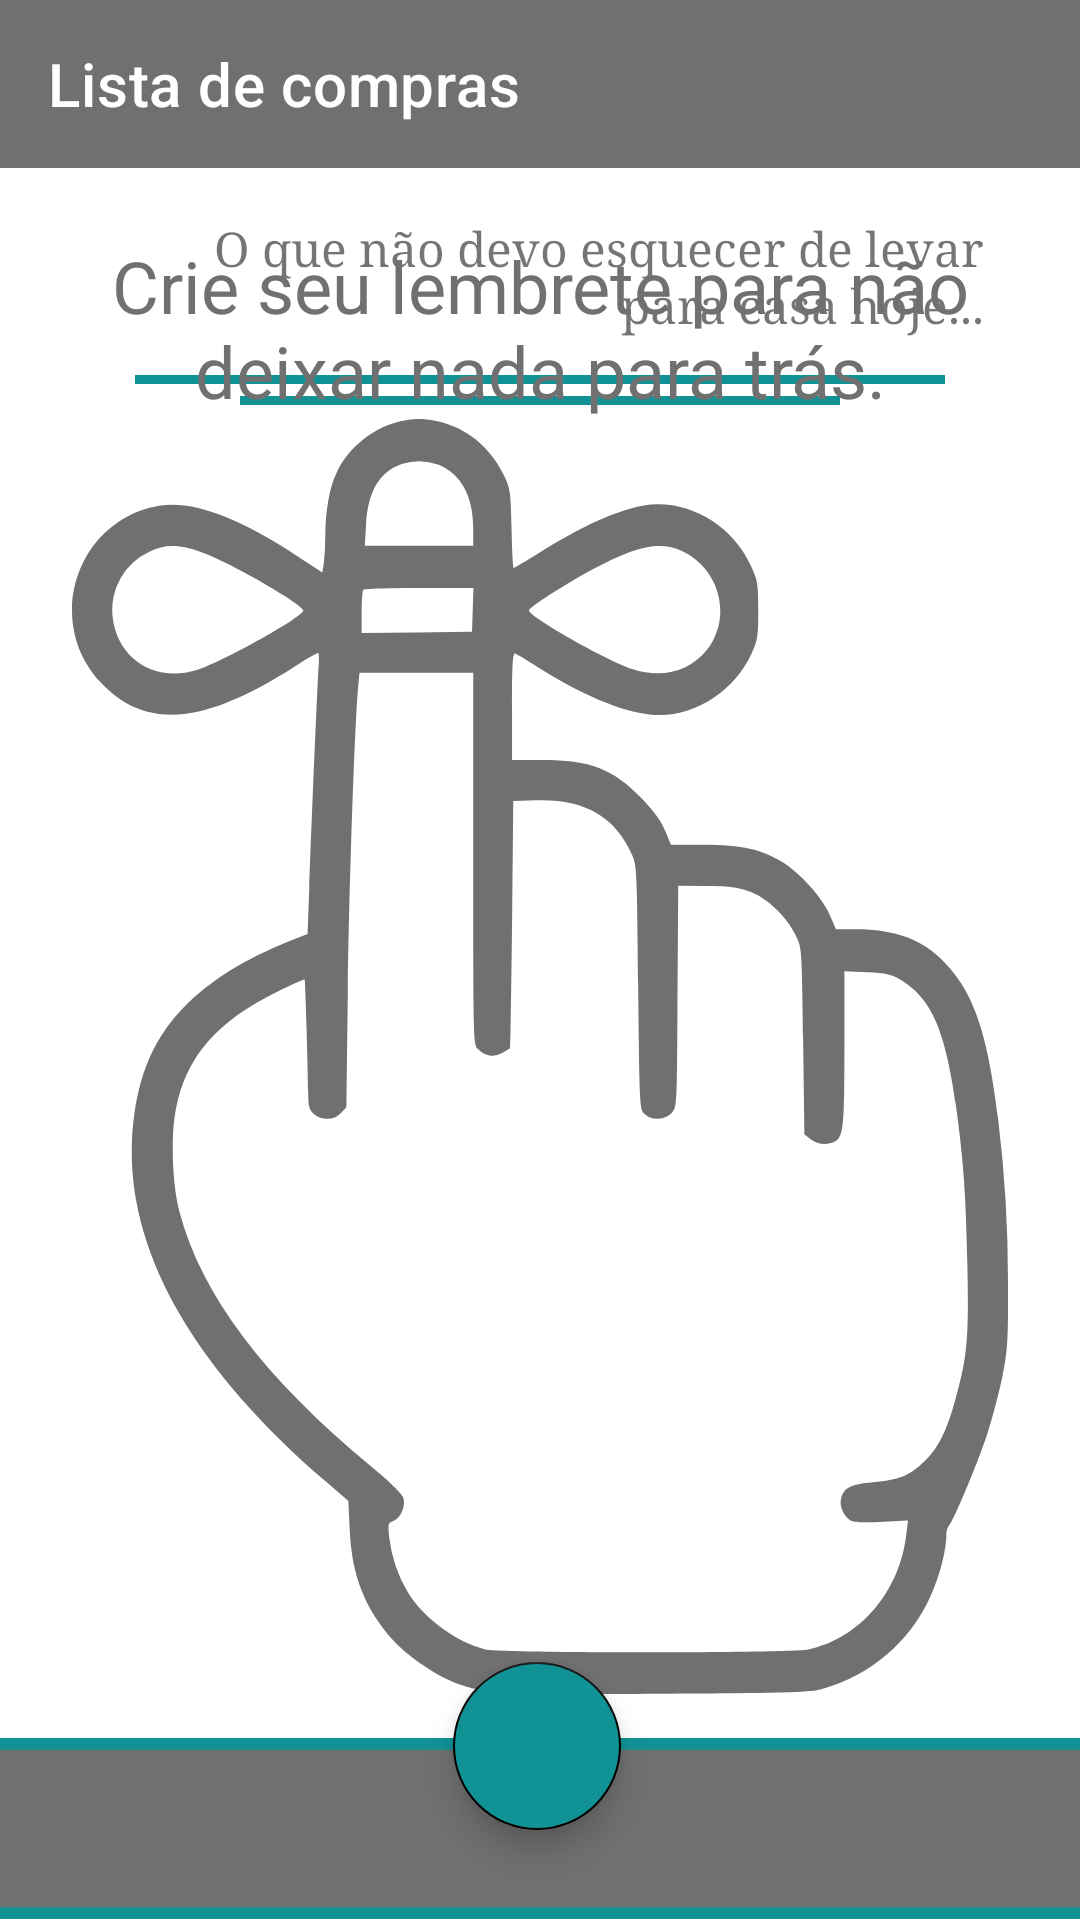

This screen was rendered from an Android layout file. Write that file and the resources it references.
<!-- AndroidManifest.xml: application theme Theme.ShoppingList -->
<!-- res/layout/activity_main.xml -->
<?xml version="1.0" encoding="utf-8"?>
<androidx.constraintlayout.widget.ConstraintLayout
    xmlns:android="http://schemas.android.com/apk/res/android"
    xmlns:app="http://schemas.android.com/apk/res-auto"
    xmlns:tools="http://schemas.android.com/tools"
    android:layout_width="match_parent"
    android:layout_height="match_parent"
    tools:context=".ui.MainActivity">


    <androidx.constraintlayout.widget.Guideline
        android:id="@+id/guide_start"
        android:layout_width="wrap_content"
        android:layout_height="wrap_content"
        android:orientation="vertical"
        app:layout_constraintGuide_begin="32dp" />

    <androidx.constraintlayout.widget.Guideline
        android:id="@+id/guide_end"
        android:layout_width="wrap_content"
        android:layout_height="wrap_content"
        android:orientation="vertical"
        app:layout_constraintGuide_end="32dp" />

    <androidx.appcompat.widget.Toolbar
        android:id="@+id/toolbar"
        app:title="@string/app_name"
        app:titleTextColor="@color/white"
        app:layout_constraintStart_toStartOf="parent"
        app:layout_constraintEnd_toEndOf="parent"
        app:layout_constraintTop_toTopOf="parent"
        style="@style/toolbar_main" />

    <TextView
        android:id="@+id/text"
        android:text="@string/label_text_remenber"
        app:layout_constraintEnd_toEndOf="parent"
        app:layout_constraintHorizontal_bias="0.52"
        app:layout_constraintTop_toBottomOf="@id/toolbar"
        style="@style/text" />

    <View
        android:id="@+id/divider"
        app:flow_horizontalAlign="center"
        app:layout_constraintEnd_toEndOf="parent"
        app:layout_constraintStart_toStartOf="parent"
        app:layout_constraintTop_toBottomOf="@+id/text"
        tools:ignore="MissingConstraints"
        style="@style/line_big" />

    <View
        android:id="@+id/divider_small"
        app:flow_horizontalAlign="center"
        app:layout_constraintEnd_toEndOf="parent"
        app:layout_constraintStart_toStartOf="parent"
        app:layout_constraintTop_toBottomOf="@+id/divider"
        tools:ignore="MissingConstraints"
        style="@style/line_small" />

    <include
        android:id="@+id/include_empty"
        layout="@layout/empty_state"
        tools:layout_editor_absoluteX="-2dp"
        tools:layout_editor_absoluteY="0dp" />

    <androidx.recyclerview.widget.RecyclerView
        android:id="@+id/shopp"
        android:layout_width="match_parent"
        android:layout_height="0dp"
        android:layout_marginTop="16dp"
        app:layoutManager="androidx.recyclerview.widget.LinearLayoutManager"
        app:layout_constraintBottom_toTopOf="@id/btn_add"
        app:layout_constraintTop_toBottomOf="@id/divider_small"
        tools:itemCount="8"
        tools:listitem="@layout/item_shopp"
        tools:visibility="gone" />

    <androidx.appcompat.widget.AppCompatImageView
        android:id="@+id/footer"
        app:layout_constraintBottom_toBottomOf="parent"
        app:layout_constraintEnd_toEndOf="parent"
        app:layout_constraintStart_toStartOf="parent"
        app:srcCompat="@drawable/ic_footer"
        tools:ignore="MissingConstraints"
        style="@style/footer" />

    <com.google.android.material.floatingactionbutton.FloatingActionButton
        android:id="@+id/btn_add"
        app:layout_constraintBottom_toBottomOf="parent"
        app:layout_constraintEnd_toEndOf="@+id/footer"
        app:layout_constraintHorizontal_bias="0.497"
        app:layout_constraintStart_toStartOf="@+id/footer"
        app:srcCompat="@drawable/ic_baseline_add_task_24"
        style="@style/add_btn" />


</androidx.constraintlayout.widget.ConstraintLayout>
<!-- res/layout/empty_state.xml (included above) -->
<?xml version="1.0" encoding="utf-8"?>
<androidx.constraintlayout.widget.ConstraintLayout xmlns:tools="http://schemas.android.com/tools"
    android:id="@+id/empty_state"
    xmlns:android="http://schemas.android.com/apk/res/android"
    android:layout_width="wrap_content"
    android:layout_height="match_parent"
    xmlns:app="http://schemas.android.com/apk/res-auto">

    <TextView
        android:id="@+id/message"
        android:text="@string/label_empty"
        app:layout_constraintBottom_toTopOf="@id/image"
        app:layout_constraintEnd_toEndOf="parent"
        app:layout_constraintStart_toStartOf="parent"
        style="@style/message" />

    <androidx.appcompat.widget.AppCompatImageView
        android:id="@+id/image"
        app:layout_constraintBottom_toBottomOf="parent"
        app:layout_constraintEnd_toEndOf="parent"
        app:layout_constraintStart_toStartOf="parent"
        app:layout_constraintTop_toTopOf="parent"
        app:srcCompat="@drawable/ic_remenber"
        style="@style/image" />


</androidx.constraintlayout.widget.ConstraintLayout>
<!-- res/layout/item_shopp.xml (included above) -->
<?xml version="1.0" encoding="utf-8"?>
<androidx.cardview.widget.CardView
    android:id="@+id/card"
    xmlns:android="http://schemas.android.com/apk/res/android"
    xmlns:app="http://schemas.android.com/apk/res-auto"
    xmlns:tools="http://schemas.android.com/tools"
    android:layout_width="wrap_content"
    android:layout_height="wrap_content"
    app:cardElevation="12dp"
    app:cardBackgroundColor="@color/white"
    android:layout_margin="10dp"
    app:cardCornerRadius="16dp"
    >

    <androidx.constraintlayout.widget.ConstraintLayout
        android:layout_width="wrap_content"
        android:layout_height="wrap_content"

        android:padding="16dp">



        <androidx.constraintlayout.widget.Guideline
            android:id="@+id/guide_start"
            android:layout_width="wrap_content"
            android:layout_height="wrap_content"
            android:orientation="vertical"
            app:layout_constraintGuide_begin="8dp" />

        <androidx.constraintlayout.widget.Guideline
            android:id="@+id/guide_end"
            android:layout_width="wrap_content"
            android:layout_height="wrap_content"
            android:orientation="vertical"
            app:layout_constraintGuide_end="8dp" />


        <TextView
            android:id="@+id/card_title"
            app:layout_constraintStart_toStartOf="@id/guide_start"
            app:layout_constraintTop_toTopOf="parent"
            tools:text="Tomate"
            android:textColor="@color/black"
            style="@style/title_card" />


        <androidx.appcompat.widget.AppCompatImageView
            android:id="@+id/card_menu"
            app:srcCompat="@drawable/ic_baseline_menu_24"
            tools:layout_editor_absoluteY="11dp"
            app:layout_constraintTop_toTopOf="parent"
            app:layout_constraintEnd_toEndOf="@id/guide_end"
            style="@style/card_menu" />

        <TextView
            android:id="@+id/card_description"
            app:layout_constraintBottom_toBottomOf="parent"
            app:layout_constraintEnd_toEndOf="@id/guide_end"
            app:layout_constraintStart_toStartOf="@id/guide_start"
            app:layout_constraintTop_toBottomOf="@id/card_menu"
            tools:text="Passar na feira e comprar 2 kilos de tomate para fazer molho caseiro."
            style="@style/card_description" />

    </androidx.constraintlayout.widget.ConstraintLayout>

</androidx.cardview.widget.CardView>
<!-- resources referenced by this layout -->
<resources>
  <color name="black">#FF000000</color>
  <color name="white">#FFFFFFFF</color>
  <string name="app_name">Lista de compras</string>
  <string name="label_empty">Crie seu lembrete para não deixar nada para trás.</string>
  <string name="label_text_remenber">O que não devo esquecer de levar para casa hoje...</string>
  <style name="add_btn">
          <item name="android:layout_width">78dp</item>
          <item name="android:layout_height">0dp</item>
          <item name="android:layout_marginBottom">30dp</item>
          <item name="android:background">@color/green</item>
          <item name="android:backgroundTint">@color/green</item>
          <item name="android:contentDescription">Adicionar lembrete de compras</item>
      </style>
  <style name="card_description">
          <item name="android:textAlignment">center</item>
          <item name="android:layout_width">343dp</item>
          <item name="android:layout_height">40dp</item>
          <item name="android:layout_marginTop">12dp</item>
          <item name="android:textColor">@color/gray</item>
          <item name="android:textSize">16sp</item>
      </style>
  <style name="card_menu">
          <item name="android:layout_width">36dp</item>
          <item name="android:layout_height">36dp</item>
      </style>
  <style name="footer">
          <item name="android:layout_width">416dp</item>
          <item name="android:layout_height">61dp</item>
          <item name="android:foregroundGravity">bottom</item>
      </style>
  <style name="image">
          <item name="android:layout_width">wrap_content</item>
          <item name="android:layout_height">wrap_content</item>
          <item name="android:layout_marginTop">64dp</item>
      </style>
  <style name="line_big">
          <item name="android:layout_width">270dp</item>
          <item name="android:layout_height">3dp</item>
          <item name="android:layout_marginTop">8dp</item>
          <item name="android:background">@color/green</item>
      </style>
  <style name="line_small">
          <item name="android:layout_width">200dp</item>
          <item name="android:layout_height">3dp</item>
          <item name="android:layout_marginTop">4dp</item>
          <item name="android:background">@color/green</item>
      </style>
  <style name="message">
          <item name="android:layout_width">match_parent</item>
          <item name="android:layout_height">wrap_content</item>
          <item name="android:layout_marginLeft">32dp</item>
          <item name="android:layout_marginRight">32dp</item>
          <item name="android:gravity">center</item>
          <item name="android:textColor">@color/gray</item>
          <item name="android:textSize">24sp</item>
      </style>
  <style name="title_card">
          <item name="android:layout_width">wrap_content</item>
          <item name="android:layout_height">wrap_content</item>
          <item name="android:textColor">@color/gray</item>
          <item name="android:textSize">20sp</item>
          <item name="android:textStyle">bold</item>
      </style>
  <style name="toolbar_main">
          <item name="android:layout_width">match_parent</item>
          <item name="android:layout_height">wrap_content</item>
          <item name="android:background">?attr/colorPrimary</item>
          <item name="android:minHeight">?attr/actionBarSize</item>
          <item name="android:theme">?attr/actionBarTheme</item>
      </style>
  <style name="Theme.ShoppingList" parent="Theme.MaterialComponents.DayNight.NoActionBar">
          <item name="colorPrimary">@color/gray</item>
          <item name="colorPrimaryDark">@color/green</item>
  
          <item name="colorSecondary">@color/black</item>
          <item name="colorOnSecondary">@color/white</item>
      </style>
  <color name="green">#119295</color>
  <color name="gray">#707070</color>
</resources>
